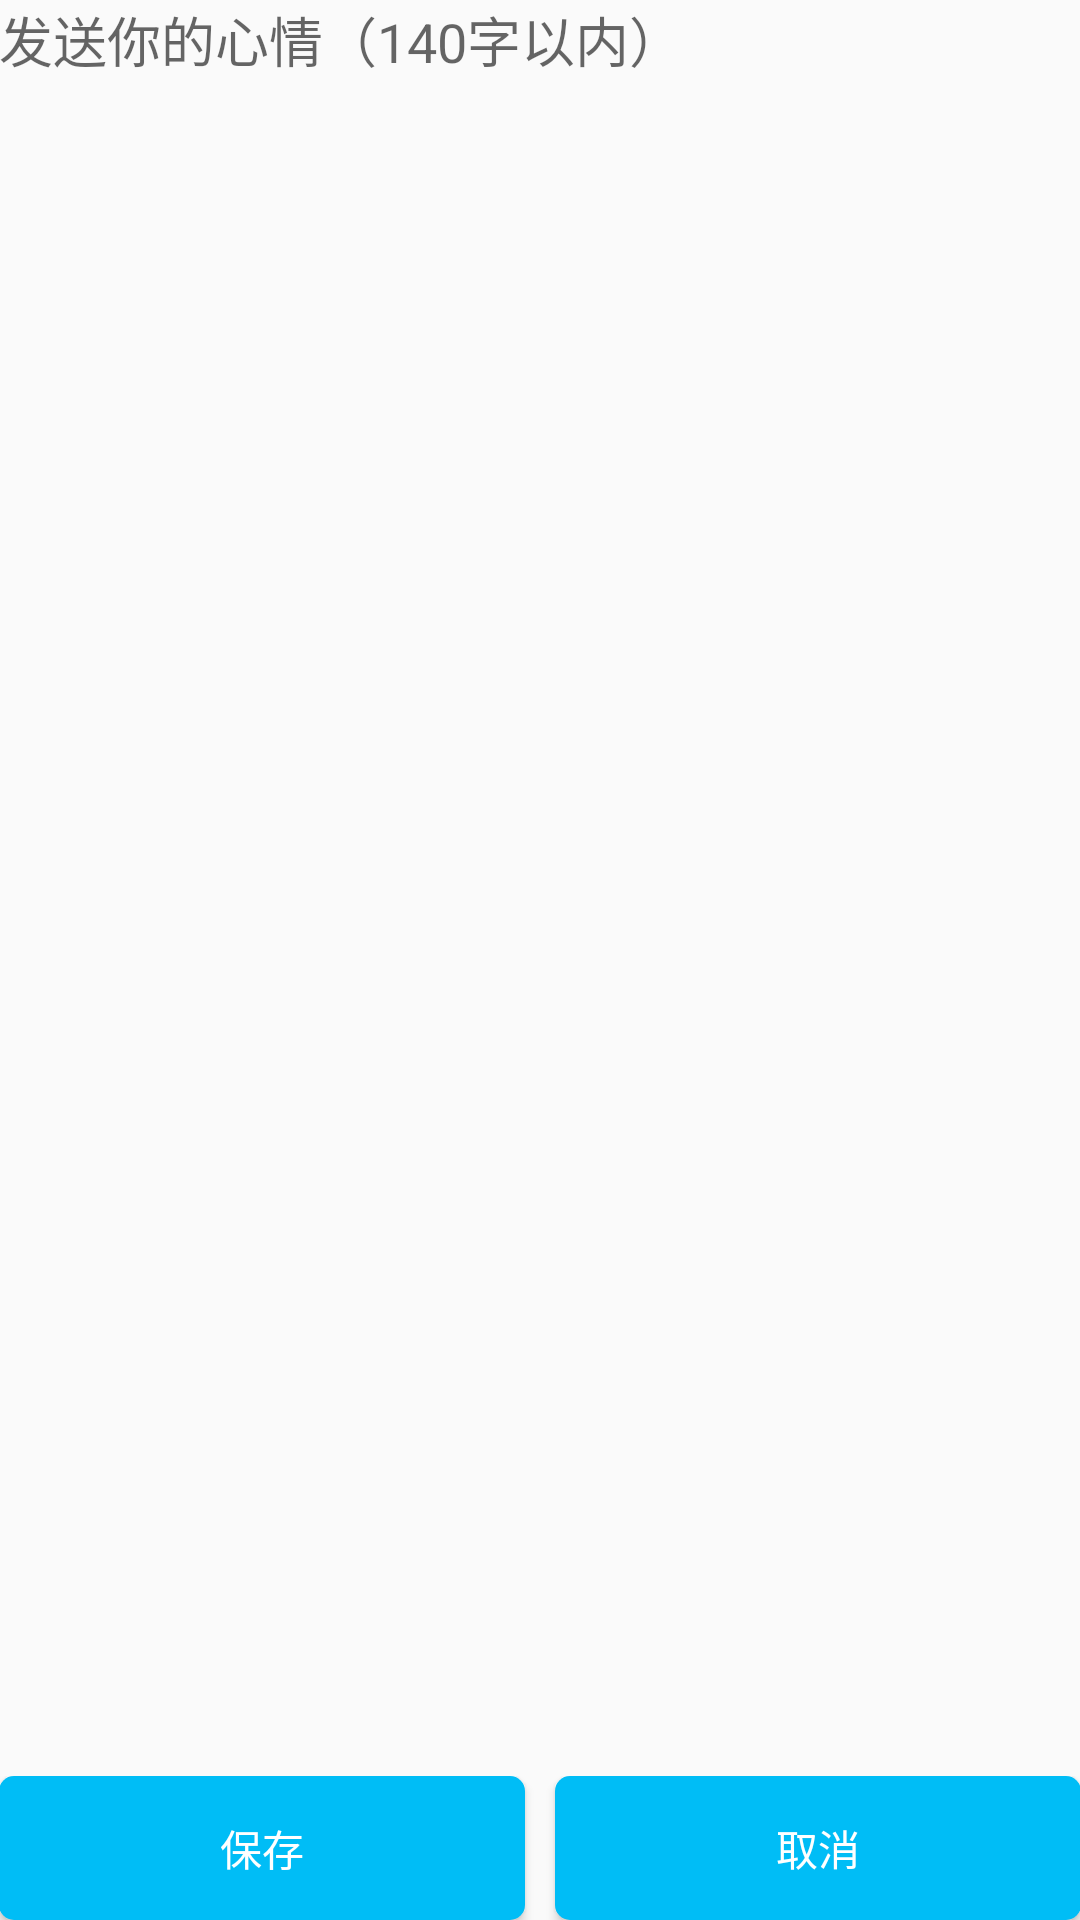

Reconstruct the res/layout file that produces this screen, plus the resources it refers to.
<!-- AndroidManifest.xml: application theme AppTheme -->
<!-- res/layout/activity_add_friend_content_aty.xml -->
<RelativeLayout xmlns:android="http://schemas.android.com/apk/res/android"
    xmlns:tools="http://schemas.android.com/tools" android:layout_width="match_parent"
    android:layout_height="match_parent" android:paddingLeft="@dimen/activity_horizontal_margin"
    android:paddingRight="@dimen/activity_horizontal_margin"
    android:paddingTop="@dimen/activity_vertical_margin"
    android:paddingBottom="@dimen/activity_vertical_margin"
    tools:context="com.example.administrator.testassistant.AddFriendContentAty">

    <EditText
        android:layout_width="fill_parent"
        android:layout_height="wrap_content"
        android:background="@null"
        android:gravity="top"
        android:id="@+id/addFriendContentEt"
        android:hint="发送你的心情（140字以内）"
        android:layout_weight="1"
        />
    <LinearLayout
        android:layout_width="fill_parent"
        android:layout_height="wrap_content"
        android:orientation="horizontal"
        android:layout_alignParentBottom="true"
        android:layout_alignParentRight="true"
        android:layout_alignParentEnd="true"
        >
        <Button
            android:layout_width="wrap_content"
            android:layout_height="wrap_content"
            android:layout_weight="1"
            android:text="保存"
            android:id="@+id/saveFriendContentBtn"
            android:background="@drawable/button_selector"
            android:textColor="#ffffff"
            android:layout_marginRight="5dp"/>
        <Button
            android:layout_width="wrap_content"
            android:layout_height="wrap_content"
            android:layout_weight="1"
            android:text="取消"
            android:id="@+id/cancelFriendContentBtn"
            android:background="@drawable/button_selector"
            android:textColor="#ffffff"
            android:layout_marginLeft="5dp"/>
    </LinearLayout>
</RelativeLayout>
<!-- resources referenced by this layout -->
<resources>
  <dimen name="activity_horizontal_margin">64dp</dimen>
  <!-- drawable button_selector (drawable-hdpi) -->
  <?xml version="1.0" encoding="utf-8"?>
  
  <selector xmlns:android="http://schemas.android.com/apk/res/android">
      <item android:drawable="@drawable/button_normal_shape" android:state_pressed="false"/>
      <item android:drawable="@drawable/button_pressed_shape" android:state_pressed="true"/>
  </selector>
  <!-- drawable button_normal_shape (drawable) -->
  <?xml version="1.0" encoding="utf-8"?>
  
  <shape
      xmlns:android="http://schemas.android.com/apk/res/android"
      android:shape="rectangle">
      
      <solid android:color="#ff00bdf6" />
      
      
      <corners android:radius="5dip" />
  
      
      <padding
          android:left="10dp"
  
          android:right="10dp"
  
          />
  </shape>
  <!-- drawable button_pressed_shape (drawable) -->
  <?xml version="1.0" encoding="utf-8"?>
  
  <shape
      xmlns:android="http://schemas.android.com/apk/res/android"
      android:shape="rectangle">
      
      <solid android:color="#ff0084bc" />
      
      
      <corners android:radius="5dip" />
  
      
      <padding
          android:left="10dp"
  
          android:right="10dp"
  
          />
  </shape>
  <style name="PopupMenu.Example" parent="@style/Widget.AppCompat.Light.PopupMenu">
          <item name="android:popupBackground">@drawable/menu_dropdown_panel_example</item>
      </style>
  <style name="DropDownListView.Example" parent="@style/Widget.AppCompat.Light.ListView.DropDown">
          <item name="android:listSelector">@drawable/selectable_background_example</item>
      </style>
  <style name="ActionBarTabStyle.Example" parent="@style/Widget.AppCompat.Light.ActionBar.TabView">
          <item name="android:background">@drawable/tab_indicator_ab_example</item>
      </style>
  <style name="DropDownNav.Example" parent="@style/Widget.AppCompat.Light.Spinner.DropDown.ActionBar">
          <item name="android:background">@drawable/spinner_background_ab_example</item>
          <item name="android:popupBackground">@drawable/menu_dropdown_panel_example</item>
          <item name="android:dropDownSelector">@drawable/selectable_background_example</item>
      </style>
  <style name="ActionBar.Solid.Example" parent="@style/Widget.AppCompat.Light.ActionBar.Solid">
          <item name="background">@drawable/ab_solid_example</item>
          <item name="backgroundStacked">@drawable/ab_stacked_solid_example</item>
          <item name="backgroundSplit">@drawable/ab_bottom_solid_example</item>
          <item name="progressBarStyle">@style/ProgressBar.Example</item>
          <item name="titleTextStyle">@style/MyTitleStyle</item>
  
      </style>
  <style name="ActionButton.CloseMode.Example" parent="@style/Widget.AppCompat.Light.ActionButton.CloseMode">
          <item name="android:background">@drawable/btn_cab_done_example</item>
      </style>
  <style name="MySubTitleStyle" parent="@android:style/TextAppearance.Holo.Widget.ActionBar.Menu">
          <item name="android:textSize">16dp</item>
          <item name="android:textColor">#ffffffff</item>
      </style>
  <style name="ProgressBar.Example" parent="@style/Widget.AppCompat.ProgressBar.Horizontal">
          <item name="android:progressDrawable">@drawable/progress_horizontal_example</item>
      </style>
  <style name="MyTitleStyle" parent="@android:style/TextAppearance.Holo.Widget.ActionBar.Title.Inverse">
          <item name="android:textSize">20dp</item>
          <item name="android:textColor">#ffffffff</item>
      </style>
</resources>
